Image classification data set "monkey-detection" (ellail-mardi/monkey-detection on GitHub). Class labels (2): thermal, visual.

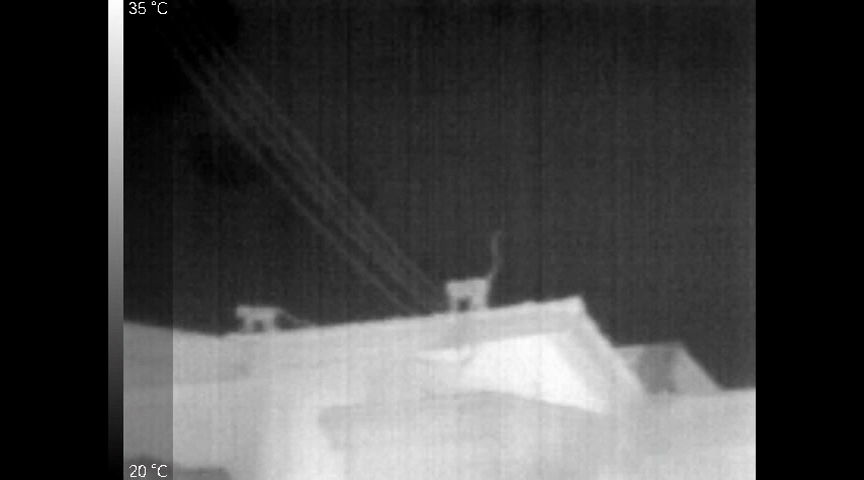
Label: thermal

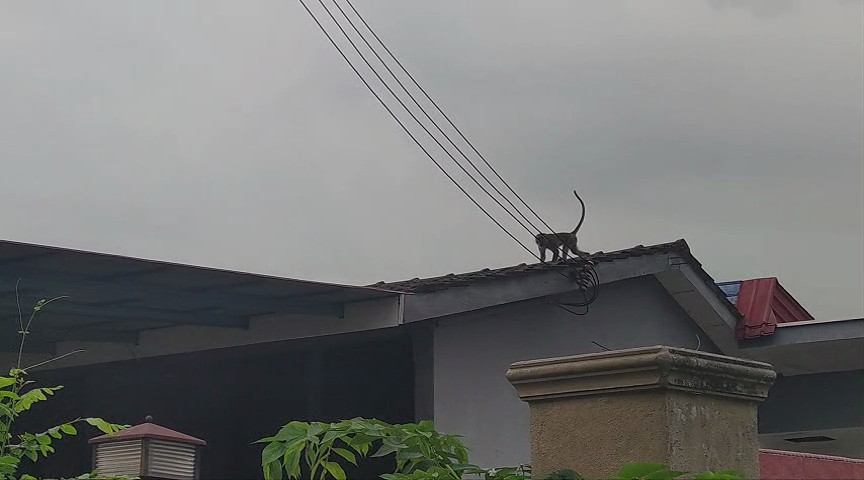
Label: visual

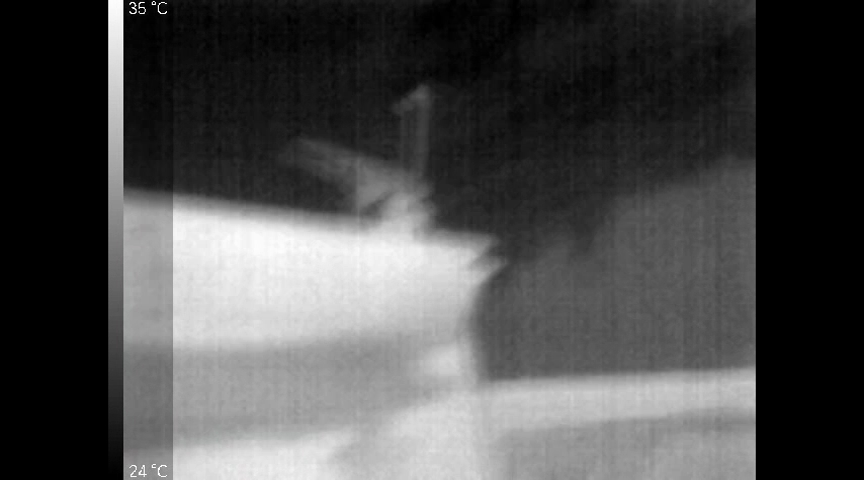
Label: thermal

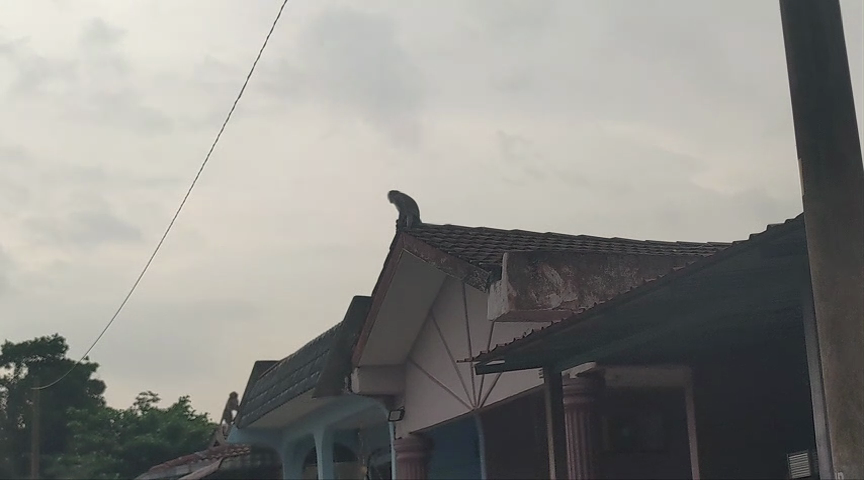
Label: visual

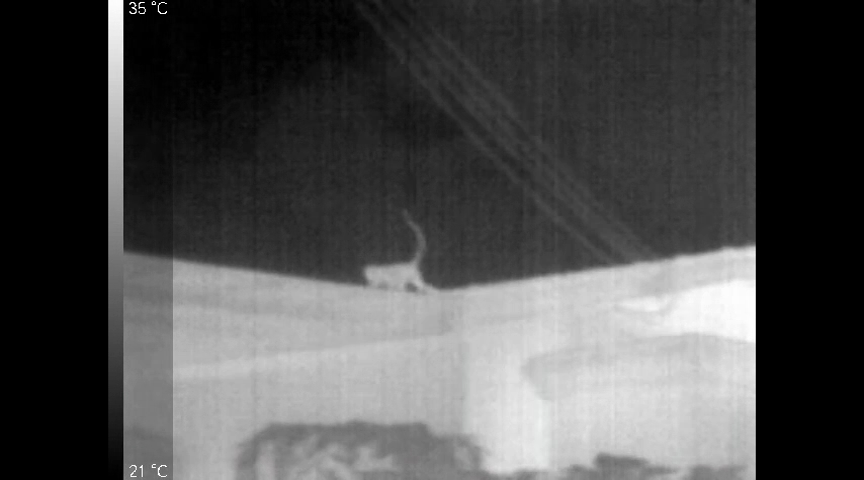
Label: thermal

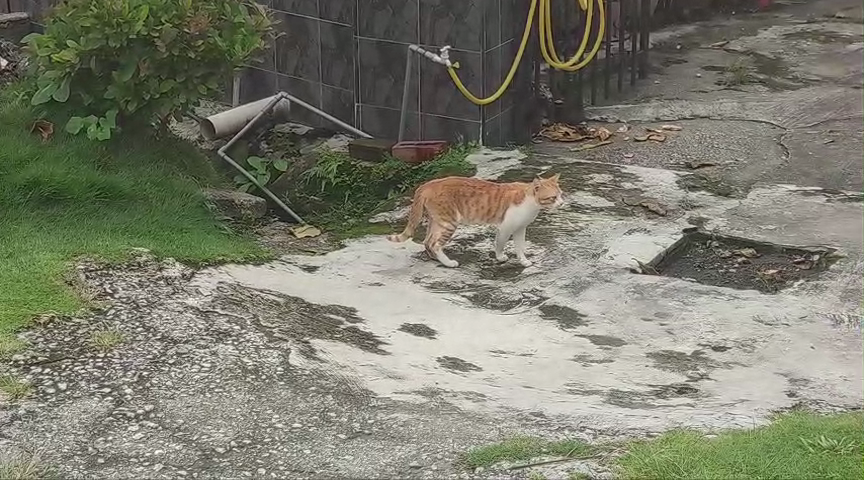
Label: visual
